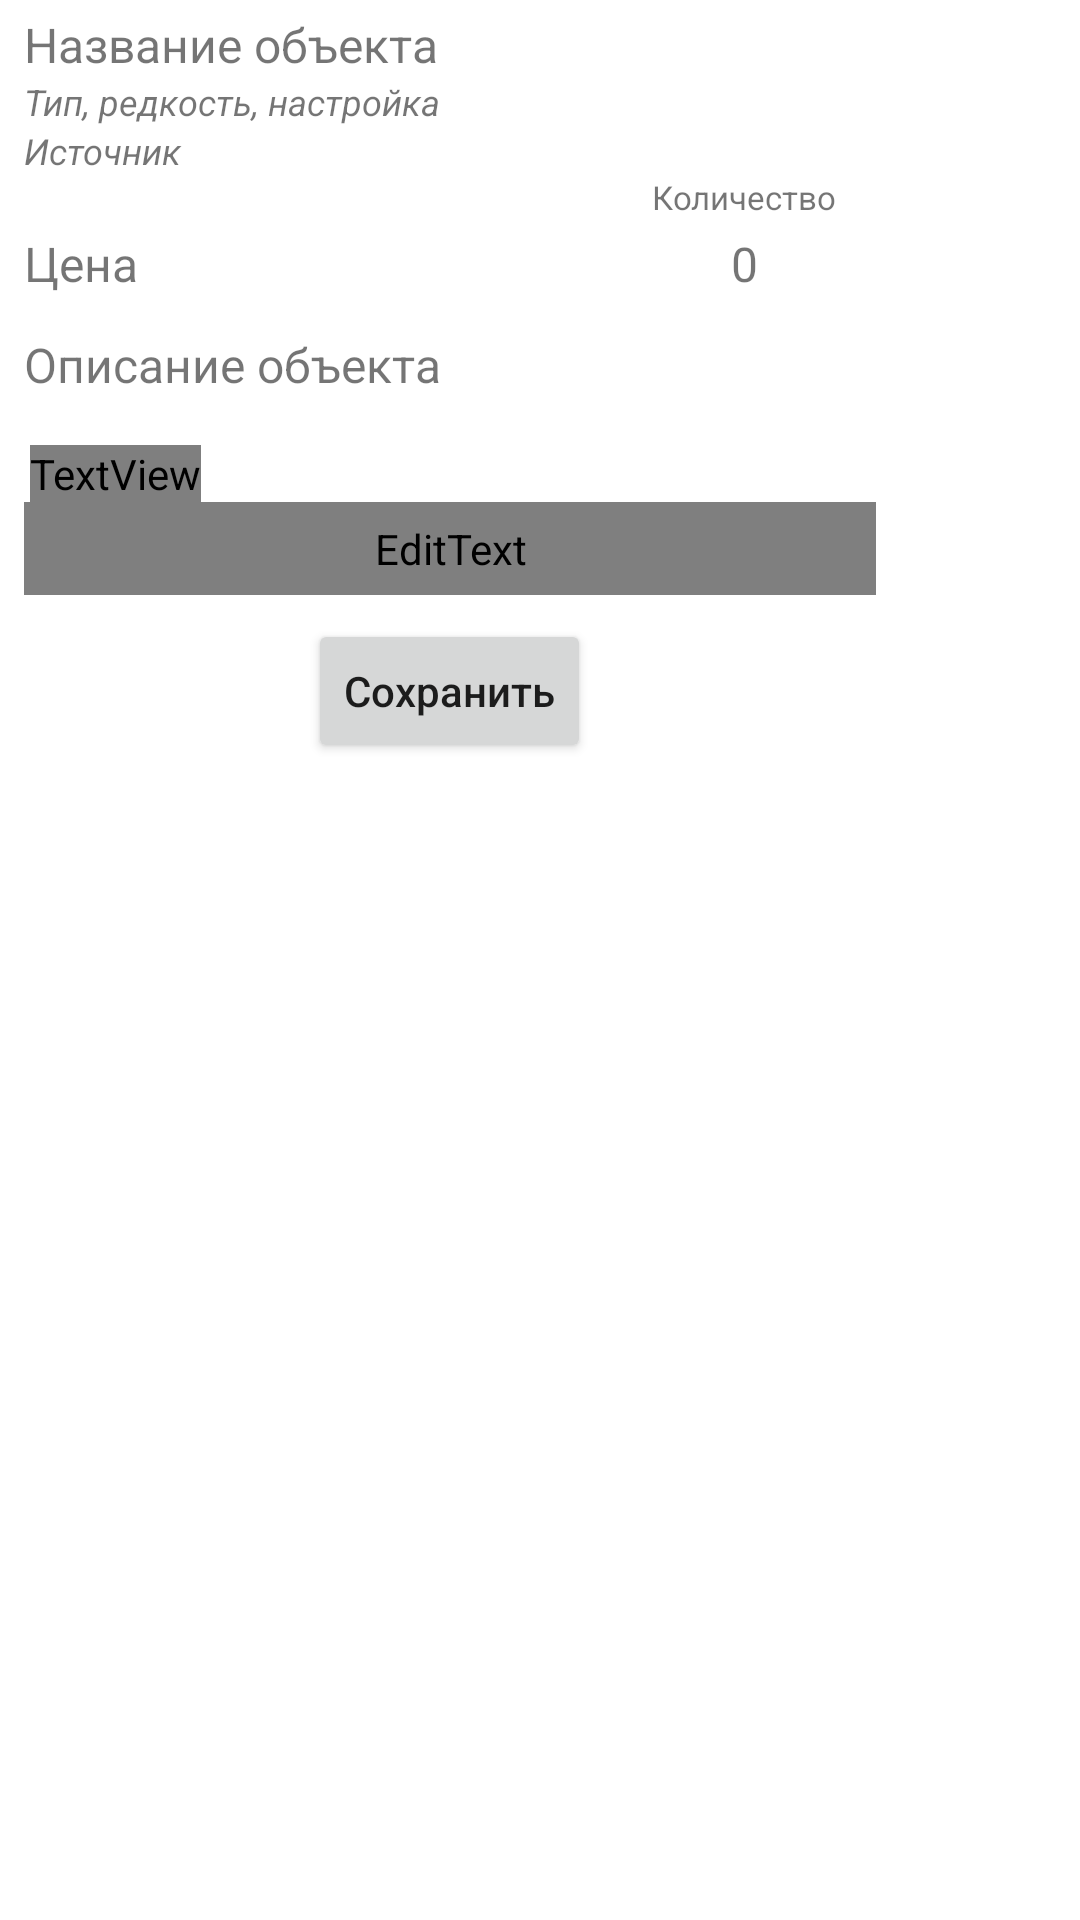

This screen was rendered from an Android layout file. Write that file and the resources it references.
<!-- AndroidManifest.xml: application theme Theme.Dnd -->
<!-- res/layout/view_full_inventory_item.xml -->
<?xml version="1.0" encoding="utf-8"?>
<ScrollView xmlns:android="http://schemas.android.com/apk/res/android"
    android:layout_width="wrap_content"
    android:layout_height="wrap_content"
    android:background="?backgroundColor"
    xmlns:app="http://schemas.android.com/apk/res-auto">

    <LinearLayout
        android:background="?backgroundColor"
        android:layout_width="300dp"
        android:layout_height="400dp"
        android:orientation="vertical">

        <TextView
            android:id="@+id/name"
            android:layout_width="match_parent"
            android:layout_height="wrap_content"
            android:text="Название объекта"
            android:textSize="16sp"
            android:layout_marginTop="4dp"
            android:layout_marginHorizontal="8dp" />

        <TextView
            android:id="@+id/typeAndRarity"
            android:layout_width="match_parent"
            android:layout_height="wrap_content"
            android:text="Тип, редкость, настройка"
            android:textStyle="italic"
            android:textSize="12sp"
            android:layout_marginHorizontal="8dp" />

        <TextView
            android:id="@+id/source"
            android:layout_width="match_parent"
            android:layout_height="wrap_content"
            android:text="Источник"
            android:textSize="12sp"
            android:textStyle="italic"
            android:layout_marginHorizontal="8dp" />

        <androidx.constraintlayout.widget.ConstraintLayout
            android:layout_width="match_parent"
            android:layout_height="wrap_content"
            android:layout_marginHorizontal="8dp">

            <TextView
                android:id="@+id/countText"
                android:layout_width="wrap_content"
                android:layout_height="wrap_content"
                android:textSize="11sp"
                android:text="Количество"
                app:layout_constraintTop_toTopOf="parent"
                app:layout_constraintEnd_toEndOf="@id/increaseButton"
                app:layout_constraintStart_toStartOf="@id/decreaseButton" />

            <TextView
                android:id="@+id/cost"
                android:layout_width="0dp"
                android:layout_height="wrap_content"
                android:text="Цена"
                android:layout_marginTop="4dp"
                android:layout_marginBottom="8dp"
                android:textSize="16sp"
                app:layout_constraintTop_toBottomOf="@id/countText"
                app:layout_constraintStart_toStartOf="parent"
                app:layout_constraintEnd_toStartOf="@id/decreaseButton"
                app:layout_constraintBottom_toBottomOf="parent" />

            <ImageButton
                android:id="@+id/increaseButton"
                android:layout_width="wrap_content"
                android:layout_height="wrap_content"
                android:src="@drawable/ic_baseline_add_24"
                app:layout_constraintBottom_toBottomOf="parent"
                app:layout_constraintEnd_toEndOf="parent"
                app:layout_constraintTop_toBottomOf="@id/countText"
                android:layout_marginBottom="4dp"
                android:background="?backgroundColor" />

            <TextView
                android:id="@+id/count"
                android:layout_width="40dp"
                android:layout_height="wrap_content"
                android:text="0"
                android:textAlignment="center"
                app:layout_constraintEnd_toStartOf="@id/increaseButton"
                app:layout_constraintBottom_toBottomOf="parent"
                app:layout_constraintTop_toBottomOf="@id/countText"
                android:textSize="16sp"
                android:layout_marginTop="4dp"
                android:layout_marginBottom="8dp" />

            <ImageButton
                android:id="@+id/decreaseButton"
                android:layout_width="wrap_content"
                android:layout_height="wrap_content"
                android:src="@drawable/ic_baseline_remove_24"
                app:layout_constraintEnd_toStartOf="@id/count"
                app:layout_constraintTop_toBottomOf="@id/countText"
                app:layout_constraintBottom_toBottomOf="parent"
                android:layout_marginBottom="4dp"
                android:background="?backgroundColor" />

        </androidx.constraintlayout.widget.ConstraintLayout>

        <TextView
            android:id="@+id/description"
            android:layout_width="match_parent"
            android:layout_height="wrap_content"
            android:text="Описание объекта"
            android:textSize="16sp"
            android:layout_marginTop="4dp"
            android:layout_marginHorizontal="8dp" />


        <TextView
            android:layout_width="wrap_content"
            android:layout_height="wrap_content"
            android:layout_marginTop="16dp"
            android:layout_marginHorizontal="10dp"
            android:textSize="10sp"
            android:textStyle="italic"
            android:text="Заметки:"
            android:textColor="?border" />

        <EditText
            android:id="@+id/notesEditText"
            android:layout_width="match_parent"
            android:layout_height="wrap_content"
            android:textSize="14sp"
            android:layout_marginBottom="8dp"
            android:layout_marginHorizontal="8dp"
            android:padding="6dp"
            android:hint="Можно вводить любые заметки, например типы боеприпасов или особенности"
            android:background="@drawable/filled_border"
            android:textColorHint="?border"
            android:textColor="?border"
            android:gravity="top|left" />

        <Button
            android:id="@+id/saveButton"
            android:layout_width="wrap_content"
            android:layout_height="wrap_content"
            android:layout_gravity="center"
            android:textAllCaps="false"
            android:text="Сохранить" />

    </LinearLayout>


</ScrollView>
<!-- resources referenced by this layout -->
<resources>
  <!-- drawable filled_border (drawable) -->
  <?xml version="1.0" encoding="UTF-8"?>
  <shape xmlns:android="http://schemas.android.com/apk/res/android"
      android:shape="rectangle">
      <corners android:radius="6dp" />
      <padding
          android:bottom="2dp"
          android:left="5dp"
          android:right="5dp"
          android:top="2dp" />
      <solid android:color="?backgroundColor" />
      <stroke
          android:width="1dp"
          android:color="?border" />
  </shape>
  <!-- drawable ic_baseline_add_24 (drawable) -->
  <vector android:height="24dp"
      android:tint="?colorPrimary"
      android:viewportHeight="24"
      android:viewportWidth="24"
      android:width="24dp"
      xmlns:android="http://schemas.android.com/apk/res/android">
      <path
          android:fillColor="?backgroundColor"
          android:pathData="M19,13h-6v6h-2v-6H5v-2h6V5h2v6h6v2z" />
  </vector>
  <!-- drawable ic_baseline_remove_24 (drawable) -->
  <vector android:height="24dp"
      android:tint="?colorPrimary"
      android:viewportHeight="24"
      android:viewportWidth="24"
      android:width="24dp"
      xmlns:android="http://schemas.android.com/apk/res/android">
      <path
          android:fillColor="?backgroundColor"
          android:pathData="M19,13H5v-2h14v2z" />
  </vector>
  <style name="Theme.Dnd" parent="Theme.MaterialComponents.DayNight.NoActionBar">
          
          <item name="colorPrimary">@color/purple_500</item>
          <item name="colorPrimaryVariant">@color/purple_700</item>
          <item name="colorOnPrimary">@color/white</item>
          
          <item name="colorSecondary">@color/teal_200</item>
          <item name="colorSecondaryVariant">@color/teal_700</item>
          <item name="colorOnSecondary">@color/black</item>
          
          <item name="android:navigationBarColor">@android:color/transparent</item>
          <item name="android:statusBarColor">@android:color/transparent</item>
          <item name="android:windowLightStatusBar">true</item>
          <item name="android:windowLightNavigationBar" tools:targetApi="o_mr1">true</item>
      </style>
  <color name="purple_500">#FF6200EE</color>
  <color name="purple_700">#FF3700B3</color>
  <color name="white">#FFFFFFFF</color>
  <color name="teal_200">#FF03DAC5</color>
  <color name="teal_700">#FF018786</color>
  <color name="black">#FF000000</color>
</resources>
